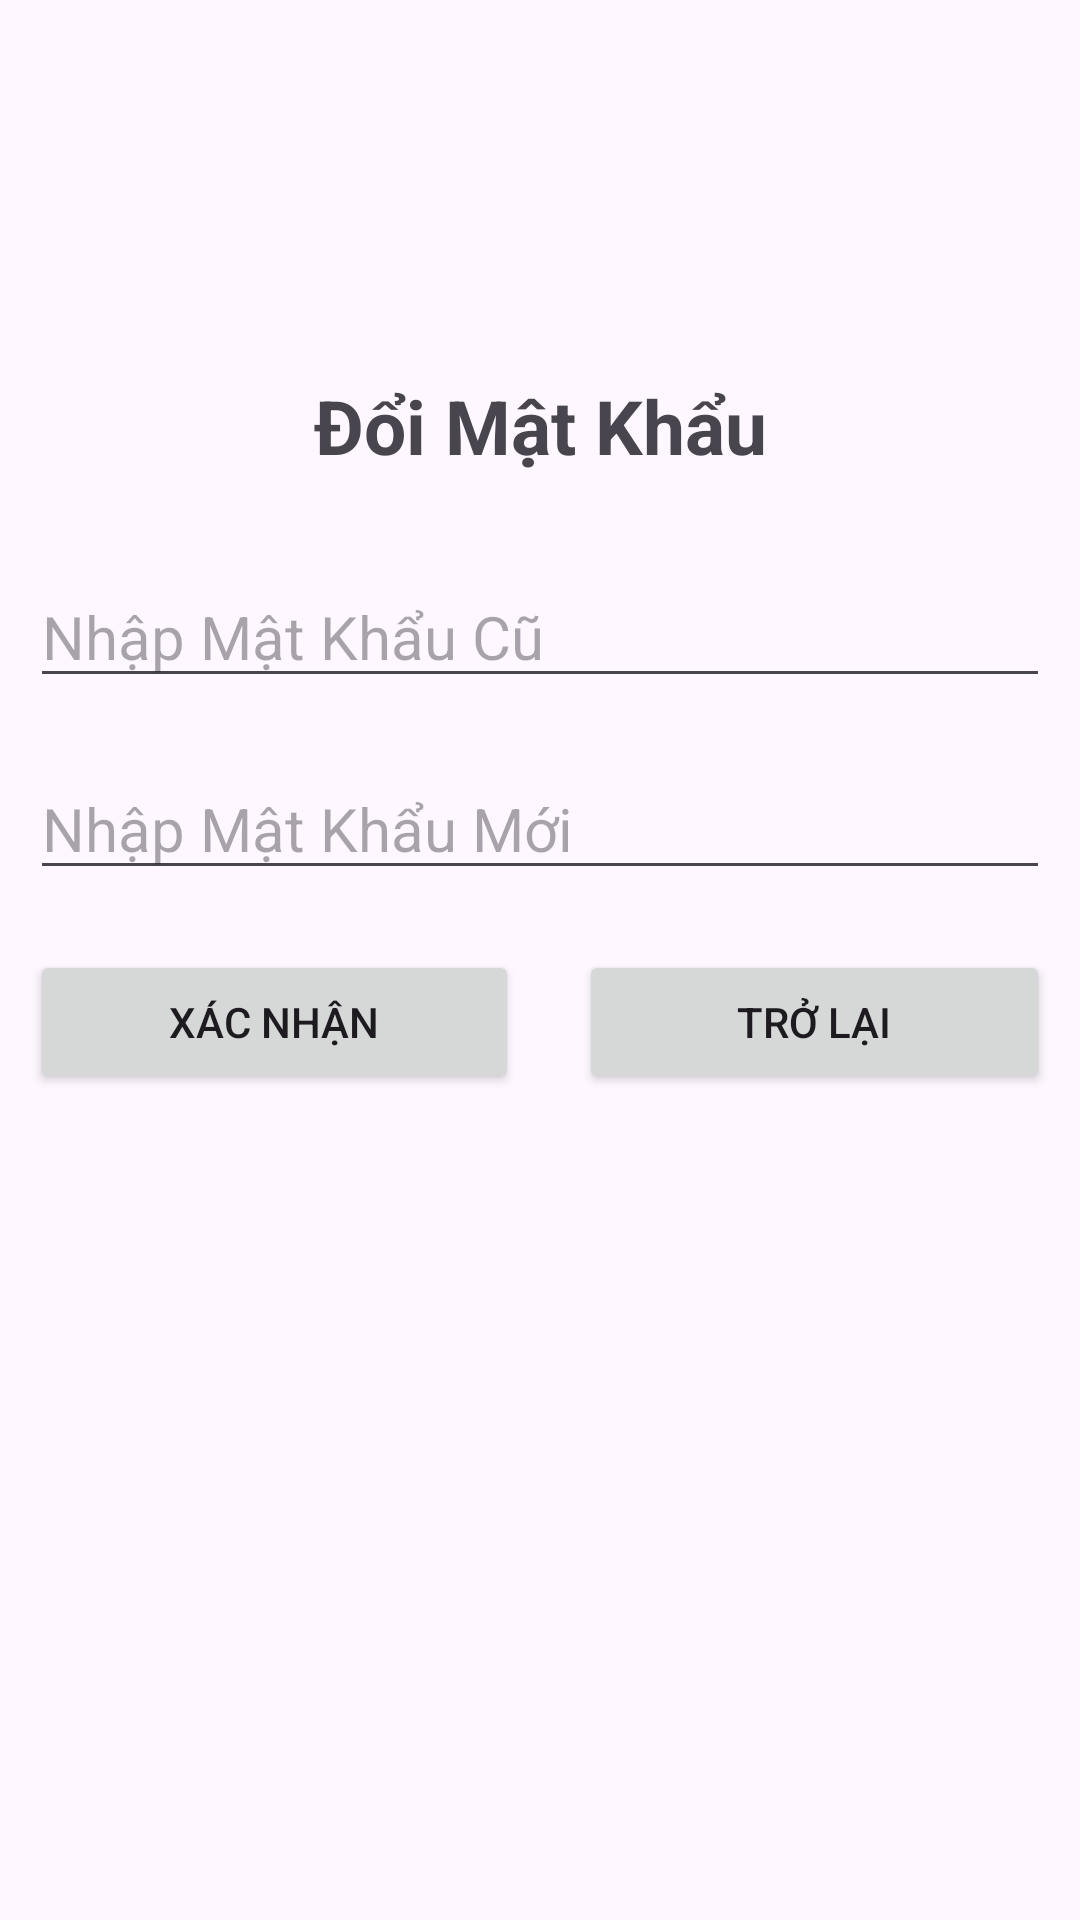

Here is an Android app screen rendered from its layout file. Give the layout XML and the strings, colors and styles it references.
<!-- AndroidManifest.xml: application theme Theme.AnDongCinema -->
<!-- res/layout/activity_change_password.xml -->
<?xml version="1.0" encoding="utf-8"?>
<LinearLayout xmlns:android="http://schemas.android.com/apk/res/android"
    xmlns:app="http://schemas.android.com/apk/res-auto"
    xmlns:tools="http://schemas.android.com/tools"
    android:layout_width="match_parent"
    android:layout_height="match_parent"
    android:orientation="vertical"
    tools:context=".ChangePassword">


    <TextView
        android:id="@+id/textView2"
        android:layout_width="match_parent"
        android:layout_height="wrap_content"
        android:text="Đổi Mật Khẩu"
        android:layout_marginTop="125sp"
        android:layout_marginBottom="20dp"
        android:textAlignment="center"
        android:textSize="25dp"
        android:textStyle="bold"/>

    <EditText
        android:id="@+id/Password"
        android:layout_width="match_parent"
        android:layout_height="wrap_content"
        android:ems="10"
        android:inputType="textPassword"
        android:hint="Nhập Mật Khẩu Cũ"
        android:textSize="20dp"
        android:layout_margin="10dp"/>

    <EditText
        android:id="@+id/NewPass"
        android:layout_width="match_parent"
        android:layout_height="wrap_content"
        android:ems="10"
        android:inputType="textPassword"
        android:hint="Nhập Mật Khẩu Mới"
        android:textSize="20dp"
        android:layout_margin="10dp"/>

    <LinearLayout
        android:layout_width="match_parent"
        android:layout_height="72dp"
        android:orientation="horizontal">

        <Button
            android:id="@+id/btnxacnhan"
            android:layout_width="wrap_content"
            android:layout_height="wrap_content"
            android:layout_weight="1"
            android:text="Xác Nhận"
            android:layout_margin="10dp"/>

        <Button
            android:id="@+id/btnBack"
            android:layout_width="wrap_content"
            android:layout_height="wrap_content"
            android:layout_weight="1"
            android:text="Trở Lại"
            android:layout_margin="10dp"/>
    </LinearLayout>

</LinearLayout>
<!-- resources referenced by this layout -->
<resources>
  <style name="Theme.AnDongCinema" parent="Base.Theme.AnDongCinema" />
  <style name="Base.Theme.AnDongCinema" parent="Theme.Material3.DayNight.NoActionBar">
          
          
      </style>
</resources>
